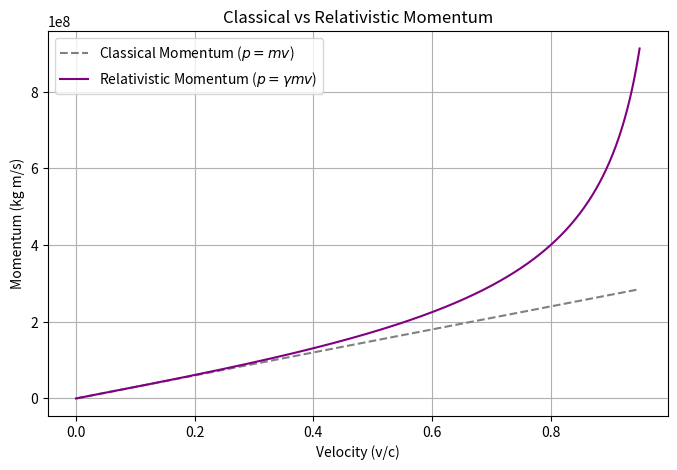

Recreate this plot in Python.
%matplotlib inline
import numpy as np
import matplotlib.pyplot as plt

def relativistic_momentum():
    m = 1.0 # kg
    c = 3e8 # m/s
    v = np.linspace(0, 0.95*c, 500)
    
    p_classical = m * v
    p_rel = m * v / np.sqrt(1 - (v/c)**2)
    
    plt.figure(figsize=(8, 5))
    plt.plot(v/c, p_classical, '--', label='Classical Momentum ($p = mv$)', color='grey')
    plt.plot(v/c, p_rel, label='Relativistic Momentum ($p = \gamma mv$)', color='purple')
    plt.xlabel('Velocity (v/c)')
    plt.ylabel('Momentum (kg m/s)')
    plt.title('Classical vs Relativistic Momentum')
    plt.grid(True)
    plt.legend()
    plt.savefig('relativistic_momentum.png')
    print('Plot saved as relativistic_momentum.png')

if __name__ == '__main__':
    relativistic_momentum()
